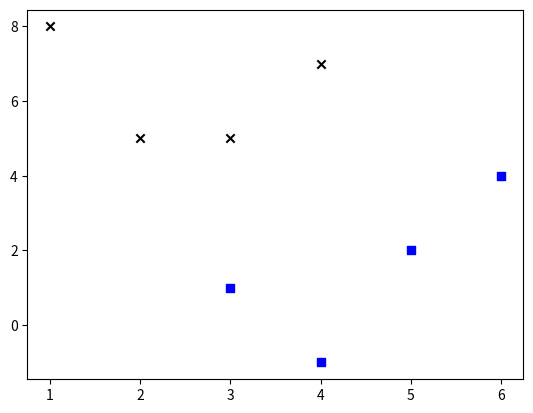
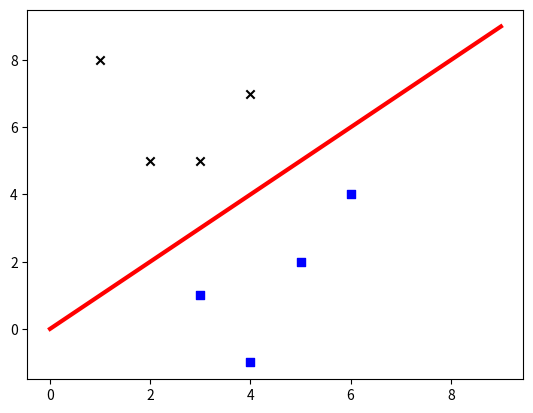

Reproduce these figures in Python, in order.
# coding: utf-8

import numpy as np
import matplotlib.pyplot as plt

# input data
X = np.array([[3, 1], [2, 5], [1, 8], [6, 4], [5, 2], [3, 5], [4, 7], [4, -1]])

# labels
y = [0, 1, 1, 0, 0, 1, 1, 0]

# separate the data into classes based on 'y'
class_0 = np.array([X[i] for i in range(len(X)) if y[i] == 0])
class_1 = np.array([X[i] for i in range(len(X)) if y[i] == 1])

# plot input data
plt.figure()
plt.scatter(class_0[:, 0], class_0[:, 1], color='blue', marker='s')
plt.scatter(class_1[:, 0], class_1[:, 1], color='black', marker='x')

# draw the separator line
line_x = range(10)
line_y = line_x

# plot labeled data and separator line
plt.figure()
plt.scatter(class_0[:, 0], class_0[:, 1], color='blue', marker='s')
plt.scatter(class_1[:, 0], class_1[:, 1], color='black', marker='x')
plt.plot(line_x, line_y, color='red', linewidth=3)

plt.show()
